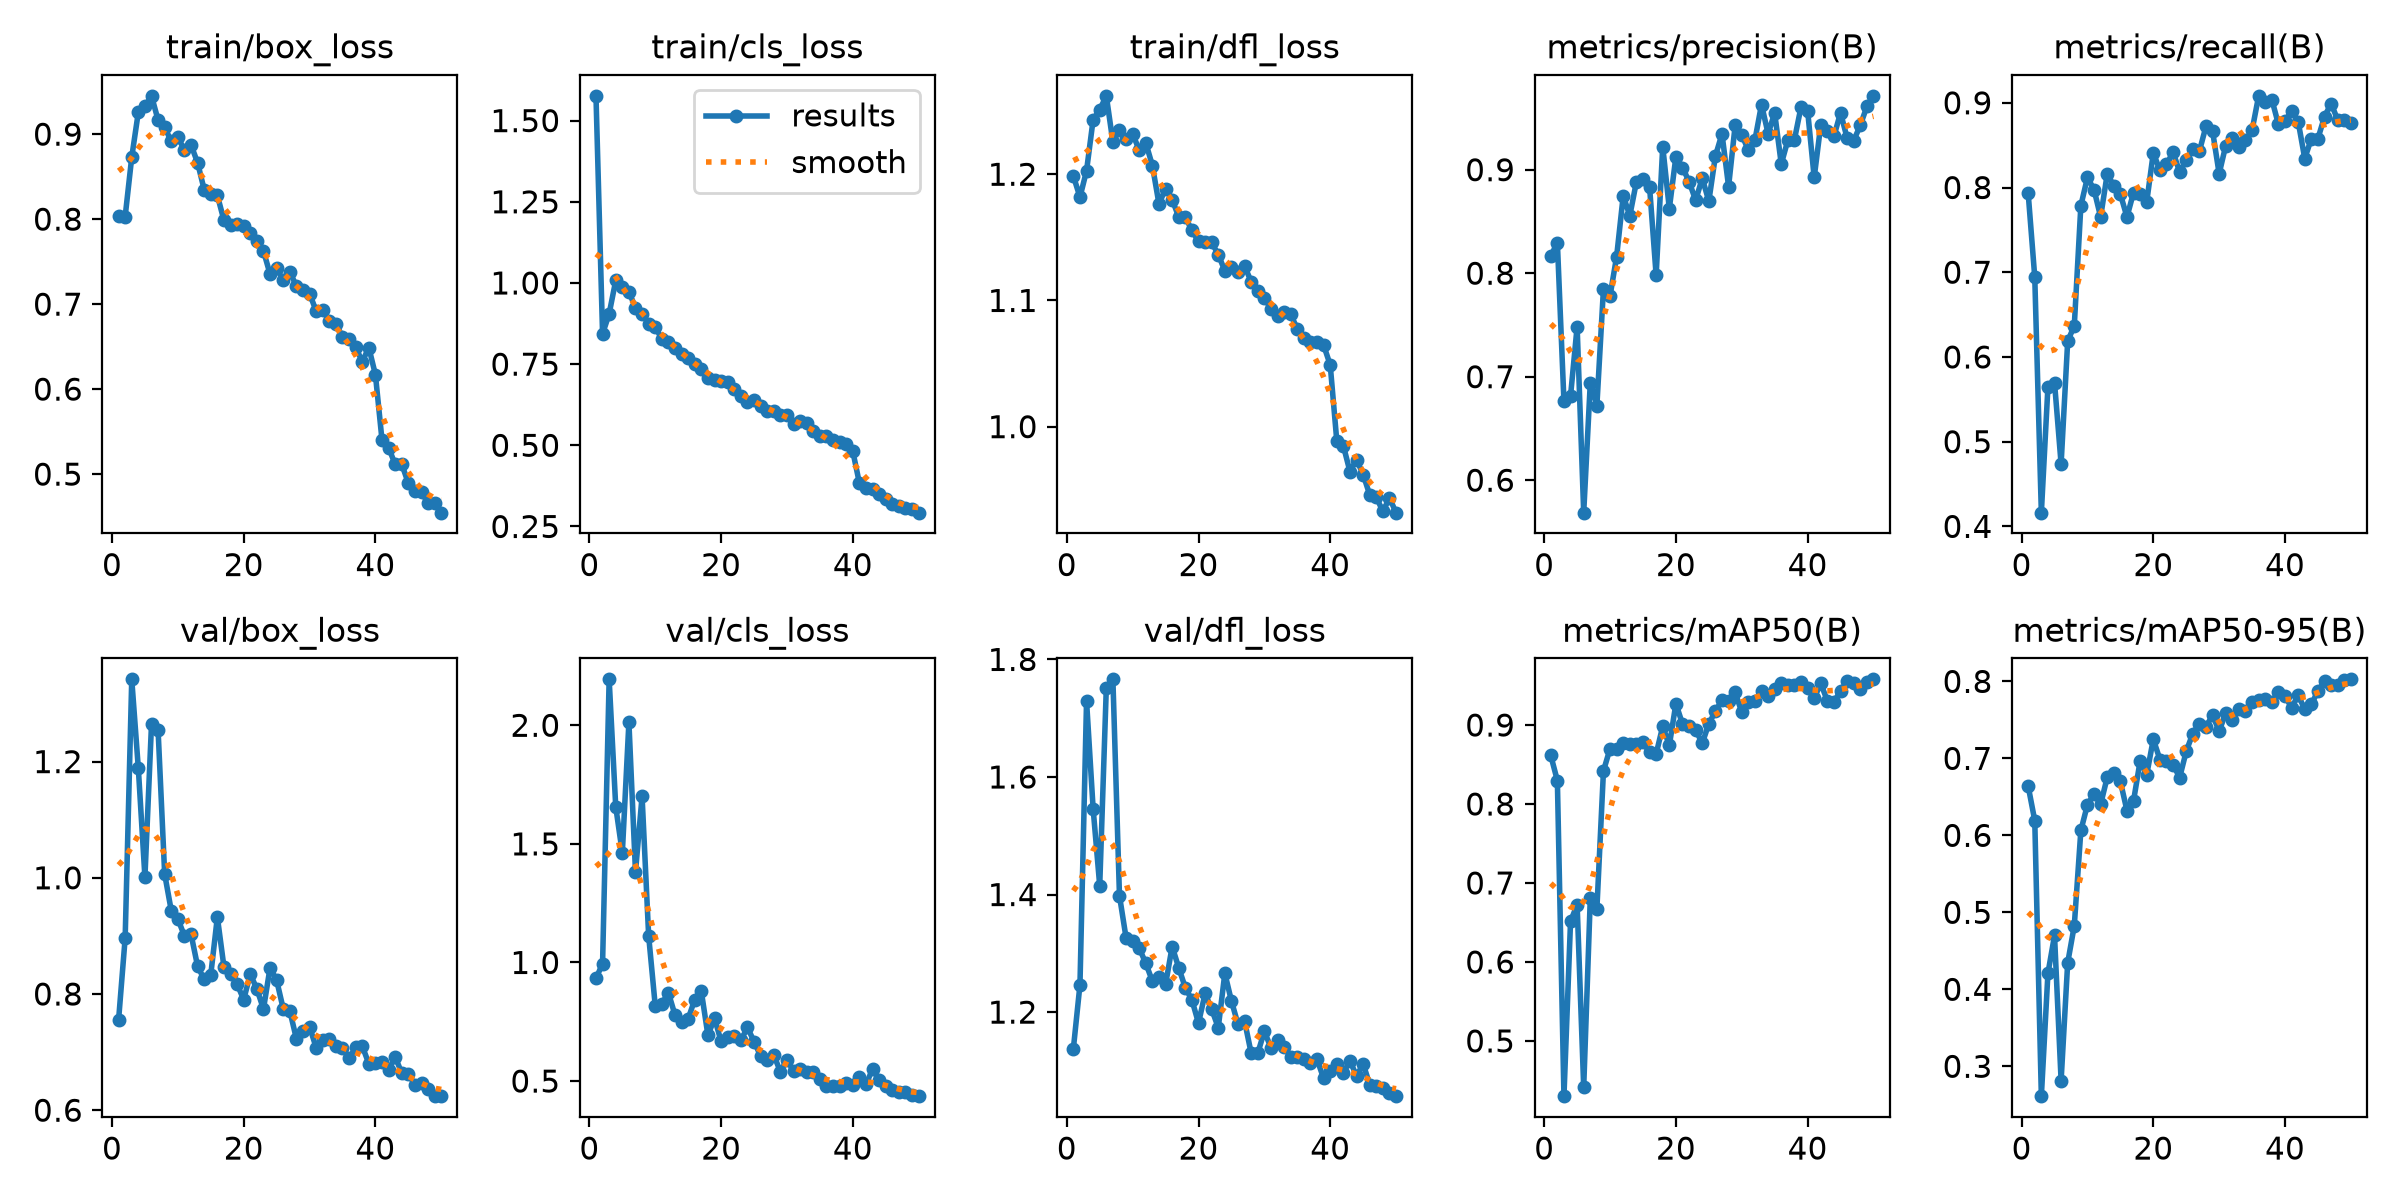

The data file committed next to this chart (first rows):
epoch, time, train/box_loss, train/cls_loss, train/dfl_loss, metrics/precision(B), metrics/recall(B), metrics/mAP50(B), metrics/mAP50-95(B), val/box_loss, val/cls_loss, val/dfl_loss, lr/pg0, lr/pg1, lr/pg2
1, 42.53, 0.8038, 1.576, 1.199, 0.8165, 0.7932, 0.8615, 0.6639, 0.7552, 0.9328, 1.138, 0.003284, 0.003284, 0.07044
2, 50.86, 0.803, 0.8432, 1.182, 0.8296, 0.6942, 0.8296, 0.6192, 0.8964, 0.9947, 1.247, 0.006487, 0.006487, 0.04031
3, 59.69, 0.8729, 0.9049, 1.203, 0.6762, 0.4162, 0.43, 0.2612, 1.342, 2.194, 1.729, 0.009557, 0.009557, 0.01005
4, 68.81, 0.9259, 1.008, 1.243, 0.6813, 0.5649, 0.6512, 0.4208, 1.188, 1.657, 1.546, 0.009406, 0.009406, 0.009406
5, 77.57, 0.9328, 0.9889, 1.251, 0.7484, 0.5697, 0.6726, 0.4699, 1.001, 1.462, 1.415, 0.009208, 0.009208, 0.009208
6, 86.33, 0.9451, 0.9724, 1.262, 0.5686, 0.4737, 0.4413, 0.2814, 1.264, 2.013, 1.751, 0.00901, 0.00901, 0.00901
7, 95.39, 0.9165, 0.9242, 1.226, 0.6939, 0.6187, 0.6805, 0.4345, 1.254, 1.382, 1.766, 0.008812, 0.008812, 0.008812
8, 104.6, 0.9081, 0.9051, 1.235, 0.6721, 0.6367, 0.6671, 0.4825, 1.006, 1.701, 1.398, 0.008614, 0.008614, 0.008614
9, 113.8, 0.8916, 0.8749, 1.228, 0.785, 0.7786, 0.8419, 0.6064, 0.9435, 1.112, 1.326, 0.008416, 0.008416, 0.008416
10, 123.2, 0.8964, 0.8636, 1.232, 0.778, 0.8118, 0.8701, 0.6398, 0.9292, 0.8171, 1.321, 0.008218, 0.008218, 0.008218
11, 132.3, 0.8813, 0.8281, 1.219, 0.8161, 0.7975, 0.8691, 0.6538, 0.9, 0.8266, 1.309, 0.00802, 0.00802, 0.00802
12, 141.7, 0.8874, 0.8171, 1.225, 0.8748, 0.7653, 0.8773, 0.6402, 0.9031, 0.8719, 1.283, 0.007822, 0.007822, 0.007822
13, 150.8, 0.8663, 0.7997, 1.207, 0.8555, 0.8158, 0.8765, 0.6753, 0.8477, 0.7784, 1.253, 0.007624, 0.007624, 0.007624
14, 160.1, 0.8347, 0.7797, 1.176, 0.8882, 0.8023, 0.8756, 0.6815, 0.8254, 0.7479, 1.26, 0.007426, 0.007426, 0.007426
15, 169.5, 0.8295, 0.7677, 1.189, 0.8912, 0.7922, 0.8782, 0.67, 0.8333, 0.7627, 1.247, 0.007228, 0.007228, 0.007228
16, 179.3, 0.8279, 0.7507, 1.18, 0.8836, 0.7652, 0.8653, 0.6322, 0.9325, 0.8437, 1.311, 0.00703, 0.00703, 0.00703
17, 188.7, 0.7986, 0.7345, 1.166, 0.7979, 0.7941, 0.8634, 0.6448, 0.8466, 0.8776, 1.275, 0.006832, 0.006832, 0.006832
18, 198, 0.7932, 0.7061, 1.166, 0.9223, 0.7918, 0.8984, 0.6966, 0.835, 0.6928, 1.241, 0.006634, 0.006634, 0.006634
19, 210.4, 0.7944, 0.701, 1.156, 0.8624, 0.7829, 0.8741, 0.6789, 0.817, 0.7645, 1.221, 0.006436, 0.006436, 0.006436
20, 224.3, 0.7916, 0.6987, 1.147, 0.9126, 0.8409, 0.9271, 0.7249, 0.7903, 0.6678, 1.181, 0.006238, 0.006238, 0.006238
21, 235.7, 0.7843, 0.6941, 1.146, 0.9021, 0.8205, 0.9013, 0.6985, 0.8342, 0.6874, 1.232, 0.00604, 0.00604, 0.00604
22, 245.3, 0.7745, 0.6729, 1.146, 0.8885, 0.8273, 0.8984, 0.6966, 0.8088, 0.6894, 1.205, 0.005842, 0.005842, 0.005842
23, 254.7, 0.7626, 0.6526, 1.136, 0.8705, 0.8417, 0.8939, 0.6919, 0.7741, 0.6714, 1.174, 0.005644, 0.005644, 0.005644
24, 264.3, 0.7354, 0.6346, 1.124, 0.8918, 0.8184, 0.8768, 0.675, 0.8451, 0.726, 1.266, 0.005446, 0.005446, 0.005446
25, 273.9, 0.7424, 0.641, 1.127, 0.8696, 0.8321, 0.9017, 0.7092, 0.8238, 0.6667, 1.219, 0.005248, 0.005248, 0.005248
26, 285.1, 0.7279, 0.6196, 1.122, 0.9133, 0.8457, 0.9175, 0.7323, 0.7746, 0.6055, 1.179, 0.00505, 0.00505, 0.00505
27, 295.7, 0.7381, 0.6069, 1.127, 0.9346, 0.8429, 0.9317, 0.7449, 0.7712, 0.5896, 1.185, 0.004852, 0.004852, 0.004852
28, 305.6, 0.7212, 0.6067, 1.115, 0.8837, 0.8722, 0.931, 0.7412, 0.723, 0.6096, 1.13, 0.004654, 0.004654, 0.004654
29, 315.1, 0.7172, 0.5934, 1.108, 0.9429, 0.8665, 0.9413, 0.7561, 0.7369, 0.5398, 1.13, 0.004456, 0.004456, 0.004456
30, 324.2, 0.7124, 0.5945, 1.102, 0.934, 0.8163, 0.9164, 0.7353, 0.7438, 0.5893, 1.167, 0.004258, 0.004258, 0.004258
31, 333.3, 0.692, 0.5654, 1.093, 0.9187, 0.8496, 0.9295, 0.759, 0.7077, 0.5423, 1.139, 0.00406, 0.00406, 0.00406
32, 342.7, 0.6926, 0.5745, 1.088, 0.9287, 0.8589, 0.9301, 0.7503, 0.7202, 0.5511, 1.152, 0.003862, 0.003862, 0.003862
33, 352.1, 0.6805, 0.5689, 1.091, 0.9629, 0.848, 0.9426, 0.7637, 0.7226, 0.5374, 1.14, 0.003664, 0.003664, 0.003664
34, 361.3, 0.677, 0.5437, 1.089, 0.9348, 0.8557, 0.9372, 0.761, 0.7113, 0.5381, 1.124, 0.003466, 0.003466, 0.003466
35, 370.4, 0.6615, 0.5277, 1.078, 0.9548, 0.8676, 0.9452, 0.7729, 0.7063, 0.5105, 1.124, 0.003268, 0.003268, 0.003268
36, 380.2, 0.6592, 0.5277, 1.07, 0.9054, 0.9082, 0.9529, 0.7759, 0.6894, 0.4789, 1.121, 0.00307, 0.00307, 0.00307
37, 389.4, 0.65, 0.5175, 1.067, 0.9285, 0.9008, 0.9504, 0.777, 0.7083, 0.4803, 1.113, 0.002872, 0.002872, 0.002872
38, 398.5, 0.632, 0.5101, 1.067, 0.9292, 0.9039, 0.9502, 0.7735, 0.7104, 0.4798, 1.12, 0.002674, 0.002674, 0.002674
39, 407.5, 0.649, 0.5026, 1.065, 0.9606, 0.8746, 0.9544, 0.7858, 0.6801, 0.4901, 1.087, 0.002476, 0.002476, 0.002476
40, 416.5, 0.617, 0.4812, 1.049, 0.957, 0.8783, 0.9467, 0.7808, 0.6813, 0.4853, 1.1, 0.002278, 0.002278, 0.002278
41, 433.6, 0.5401, 0.3837, 0.9887, 0.8925, 0.8907, 0.9341, 0.766, 0.6827, 0.5155, 1.112, 0.00208, 0.00208, 0.00208
42, 442.2, 0.5312, 0.3692, 0.9848, 0.9434, 0.8777, 0.9526, 0.7817, 0.6688, 0.4858, 1.096, 0.001882, 0.001882, 0.001882
43, 450.9, 0.5115, 0.366, 0.9644, 0.9374, 0.8341, 0.9306, 0.7639, 0.6917, 0.5506, 1.118, 0.001684, 0.001684, 0.001684
44, 459.3, 0.5119, 0.3485, 0.9739, 0.9323, 0.8578, 0.9291, 0.77, 0.664, 0.5039, 1.091, 0.001486, 0.001486, 0.001486
45, 467.9, 0.4892, 0.3344, 0.9621, 0.955, 0.8577, 0.9434, 0.7876, 0.662, 0.4791, 1.112, 0.001288, 0.001288, 0.001288
46, 476.6, 0.4799, 0.3179, 0.946, 0.9306, 0.8837, 0.9553, 0.8002, 0.6442, 0.4642, 1.076, 0.00109, 0.00109, 0.00109
47, 485.3, 0.4791, 0.3136, 0.9441, 0.9282, 0.8991, 0.953, 0.7957, 0.6467, 0.4555, 1.074, 0.000892, 0.000892, 0.000892
48, 493.9, 0.4656, 0.3079, 0.9329, 0.9429, 0.8798, 0.9452, 0.7953, 0.637, 0.4533, 1.071, 0.000694, 0.000694, 0.000694
49, 502.7, 0.4657, 0.3027, 0.9435, 0.9611, 0.8794, 0.9547, 0.8012, 0.6248, 0.4409, 1.062, 0.000496, 0.000496, 0.000496
50, 511.4, 0.4546, 0.2925, 0.9319, 0.9714, 0.8767, 0.9578, 0.8027, 0.6242, 0.4363, 1.057, 0.000298, 0.000298, 0.000298
